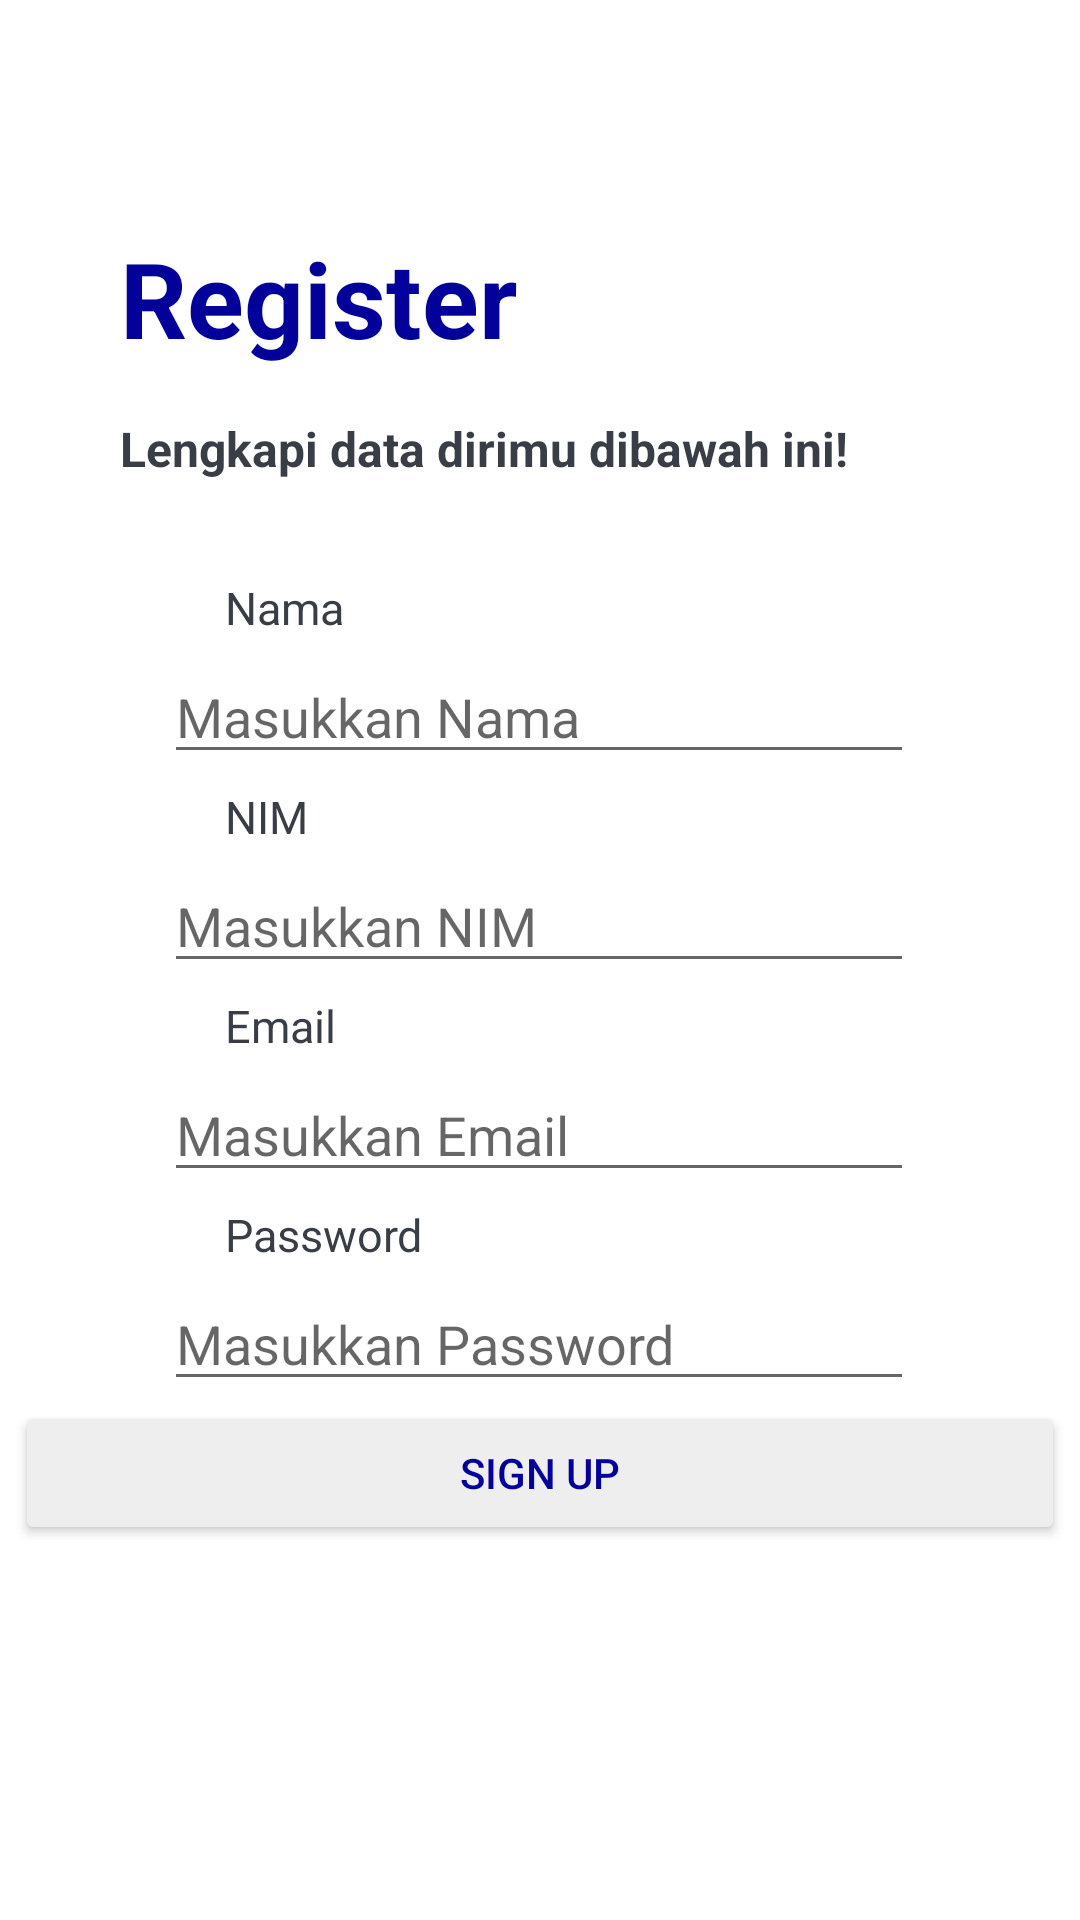

Layout XML and referenced resources for this Android screen:
<!-- AndroidManifest.xml: application theme Theme.BAB8 -->
<!-- res/layout/activity_sign_up.xml -->
<?xml version="1.0" encoding="utf-8"?>
<androidx.constraintlayout.widget.ConstraintLayout xmlns:android="http://schemas.android.com/apk/res/android"
    xmlns:app="http://schemas.android.com/apk/res-auto"
    xmlns:tools="http://schemas.android.com/tools"
    android:layout_width="match_parent"
    android:layout_height="match_parent"
    tools:context=".SignUp">

    <TextView
        android:id="@+id/SignUp"
        android:layout_width="match_parent"
        android:layout_height="wrap_content"
        android:layout_marginLeft="40dp"
        android:layout_marginTop="76dp"
        android:layout_marginRight="40dp"
        android:gravity="left"
        android:text="Register"
        android:textColor="#04009a"
        android:textSize="35dp"
        android:textStyle="bold"
        app:layout_constraintEnd_toEndOf="parent"
        app:layout_constraintHorizontal_bias="0.313"
        app:layout_constraintStart_toStartOf="parent"
        app:layout_constraintTop_toTopOf="parent" />

    <TextView
        android:id="@+id/fill"
        android:layout_width="match_parent"
        android:layout_height="wrap_content"
        android:layout_marginLeft="40dp"
        android:layout_marginTop="16dp"
        android:layout_marginRight="40dp"
        android:gravity="left"
        android:text="Lengkapi data dirimu dibawah ini!"
        android:textColor="#393e46"
        android:textSize="16dp"
        android:textStyle="bold"
        app:layout_constraintEnd_toEndOf="parent"
        app:layout_constraintStart_toStartOf="parent"
        app:layout_constraintTop_toBottomOf="@+id/SignUp" />

    <TextView
        android:id="@+id/Nama"
        android:layout_width="match_parent"
        android:layout_height="wrap_content"
        android:layout_marginLeft="75dp"
        android:layout_marginTop="32dp"
        android:layout_marginRight="75dp"
        android:gravity="left"
        android:text="Nama"
        android:textColor="#393e46"
        android:textSize="15dp"
        app:layout_constraintEnd_toEndOf="parent"
        app:layout_constraintHorizontal_bias="0.533"
        app:layout_constraintStart_toStartOf="parent"
        app:layout_constraintTop_toBottomOf="@+id/fill" />

    <EditText
        android:id="@+id/Nama1"
        android:layout_width="250dp"
        android:layout_height="wrap_content"
        android:layout_marginTop="4dp"
        android:hint="Masukkan Nama"
        android:inputType="textPersonName"
        android:textColor="#04009a"
        app:layout_constraintEnd_toEndOf="parent"
        app:layout_constraintHorizontal_bias="0.496"
        app:layout_constraintStart_toStartOf="parent"
        app:layout_constraintTop_toBottomOf="@+id/Nama" />

    <TextView
        android:id="@+id/nim"
        android:layout_width="match_parent"
        android:layout_height="wrap_content"
        android:layout_marginLeft="75dp"
        android:layout_marginTop="4dp"
        android:layout_marginRight="75dp"
        android:gravity="left"
        android:text="NIM"
        android:textColor="#393e46"
        android:textSize="15dp"
        app:layout_constraintEnd_toEndOf="parent"
        app:layout_constraintStart_toStartOf="parent"
        app:layout_constraintTop_toBottomOf="@+id/Nama1" />

    <EditText
        android:id="@+id/nim1"
        android:layout_width="250dp"
        android:layout_height="wrap_content"
        android:layout_marginTop="4dp"
        android:hint="Masukkan NIM"
        android:inputType="number"
        android:textColor="#04009a"
        app:layout_constraintEnd_toEndOf="parent"
        app:layout_constraintHorizontal_bias="0.496"
        app:layout_constraintStart_toStartOf="parent"
        app:layout_constraintTop_toBottomOf="@+id/nim" />

    <TextView
        android:id="@+id/email"
        android:layout_width="match_parent"
        android:layout_height="wrap_content"
        android:layout_marginLeft="75dp"
        android:layout_marginTop="4dp"
        android:layout_marginRight="75dp"
        android:gravity="left"
        android:text="Email"
        android:textColor="#393e46"
        android:textSize="15dp"
        app:layout_constraintEnd_toEndOf="parent"
        app:layout_constraintStart_toStartOf="parent"
        app:layout_constraintTop_toBottomOf="@+id/nim1" />

    <EditText
        android:id="@+id/email1"
        android:layout_width="250dp"
        android:layout_height="wrap_content"
        android:layout_marginTop="4dp"
        android:hint="Masukkan Email"
        android:inputType="textEmailAddress"
        android:textColor="#04009a"
        app:layout_constraintEnd_toEndOf="parent"
        app:layout_constraintHorizontal_bias="0.496"
        app:layout_constraintStart_toStartOf="parent"
        app:layout_constraintTop_toBottomOf="@+id/email" />

    <TextView
        android:id="@+id/password"
        android:layout_width="match_parent"
        android:layout_height="wrap_content"
        android:layout_marginLeft="75dp"
        android:layout_marginTop="4dp"
        android:layout_marginRight="75dp"
        android:gravity="left"
        android:text="Password"
        android:textColor="#393e46"
        android:textSize="15dp"
        app:layout_constraintEnd_toEndOf="parent"
        app:layout_constraintStart_toStartOf="parent"
        app:layout_constraintTop_toBottomOf="@+id/email1" />

    <EditText
        android:id="@+id/password1"
        android:layout_width="250dp"
        android:layout_height="wrap_content"
        android:layout_marginTop="4dp"
        android:hint="Masukkan Password"
        android:inputType="textPassword"
        android:textColor="#04009a"
        app:layout_constraintEnd_toEndOf="parent"
        app:layout_constraintHorizontal_bias="0.496"
        app:layout_constraintStart_toStartOf="parent"
        app:layout_constraintTop_toBottomOf="@+id/password" />

    <Button
        android:id="@+id/bt_"
        android:layout_width="350dp"
        android:layout_height="wrap_content"
        android:text="Sign up"
        android:textColor="#04009a"
        app:backgroundTint="#eeeeee"
        app:layout_constraintBottom_toBottomOf="parent"
        app:layout_constraintEnd_toEndOf="parent"
        app:layout_constraintStart_toStartOf="parent"
        app:layout_constraintTop_toBottomOf="@+id/password1"
        app:layout_constraintVertical_bias="0.0" />


</androidx.constraintlayout.widget.ConstraintLayout>
<!-- resources referenced by this layout -->
<resources>
  <style name="Theme.BAB8" parent="Theme.MaterialComponents.DayNight.DarkActionBar">
          
          <item name="colorPrimary">#04009a</item>
          <item name="colorPrimaryVariant">@color/purple_700</item>
          <item name="colorOnPrimary">@color/white</item>
          
          <item name="colorSecondary">@color/teal_200</item>
          <item name="colorSecondaryVariant">@color/teal_700</item>
          <item name="colorOnSecondary">@color/black</item>
          
          <item name="android:statusBarColor" tools:targetApi="l">?attr/colorPrimaryVariant</item>
          
      </style>
  <!-- not gathered from this repository: default colours our renderer supplied (Android Studio template values) -->
  <color name="purple_700">#FF3700B3</color>
  <color name="teal_200">#FF03DAC5</color>
  <color name="teal_700">#FF018786</color>
  <color name="black">#FF000000</color>
  <color name="white">#FFFFFFFF</color>
</resources>
